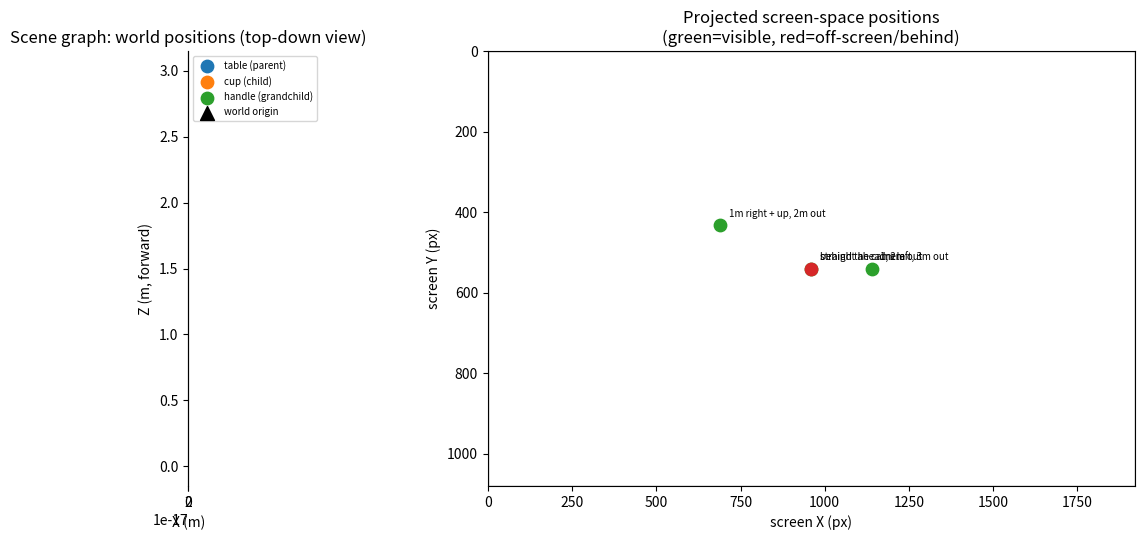

Write Python code to recreate this figure.
"""
02 - 3D Math and Spatial Computing Basics: Transforms, Quaternions, Projection
================================================================================

Companion practical for Theory/02 3D Math and Spatial Computing Basics.md

This script implements, from scratch with numpy, the core 3D math that every
XR engine (Unity, Unreal, a raw WebXR/Three.js app) performs every frame:

- Vectors as plain numpy arrays (x, y, z).
- 4x4 homogeneous transformation matrices encoding translation, rotation,
  and scale, and how multiplying vectors by them moves points between
  spaces (local space -> world space -> camera/view space -> screen space,
  exactly the pipeline described in the theory file).
- Rotation via quaternions (x, y, z, w) instead of Euler angles, converted
  to a 3x3 rotation matrix, to avoid gimbal lock as the theory explains.
- Composing transforms parent -> child -> grandchild the way a scene graph
  does (chaining matrix multiplications).
- A perspective projection matrix and a full "project a 3D point to 2D
  screen space" pipeline.
- A round-trip sanity check: build a transform, apply it to a point, apply
  the INVERSE transform, and verify we land back on the original point
  within floating-point tolerance -- the same style of correctness check
  used in the Robotics FK/IK practical.

Run:
    pip install numpy matplotlib
    python 02_3d_math_spatial_computing.py
"""

import numpy as np
import matplotlib.pyplot as plt

np.set_printoptions(precision=4, suppress=True)


# ---------------------------------------------------------------------------
# Quaternions
# ---------------------------------------------------------------------------

def quat_from_axis_angle(axis, angle_rad):
    """Build a unit quaternion (x, y, z, w) representing a rotation of
    `angle_rad` radians around `axis` (need not be pre-normalized)."""
    axis = np.asarray(axis, dtype=float)
    axis = axis / np.linalg.norm(axis)
    half = angle_rad / 2.0
    s = np.sin(half)
    return np.array([axis[0] * s, axis[1] * s, axis[2] * s, np.cos(half)])


def quat_to_rotation_matrix(q):
    """Convert a unit quaternion (x, y, z, w) into a 3x3 rotation matrix."""
    x, y, z, w = q
    return np.array([
        [1 - 2 * (y * y + z * z), 2 * (x * y - z * w),     2 * (x * z + y * w)],
        [2 * (x * y + z * w),     1 - 2 * (x * x + z * z), 2 * (y * z - x * w)],
        [2 * (x * z - y * w),     2 * (y * z + x * w),     1 - 2 * (x * x + y * y)],
    ])


def quat_conjugate(q):
    """Conjugate of a unit quaternion == its inverse, i.e. the reverse
    rotation."""
    x, y, z, w = q
    return np.array([-x, -y, -z, w])


# ---------------------------------------------------------------------------
# 4x4 homogeneous transforms: translation, rotation, scale
# ---------------------------------------------------------------------------

def translation_matrix(t):
    """4x4 matrix that translates a homogeneous point by vector t."""
    m = np.eye(4)
    m[:3, 3] = t
    return m


def rotation_matrix_from_quat(q):
    """4x4 matrix that rotates a homogeneous point via quaternion q."""
    m = np.eye(4)
    m[:3, :3] = quat_to_rotation_matrix(q)
    return m


def scale_matrix(s):
    """4x4 matrix that scales a homogeneous point by (sx, sy, sz)."""
    sx, sy, sz = s
    return np.diag([sx, sy, sz, 1.0])


def trs_matrix(translation, quat, scale):
    """Compose Translation * Rotation * Scale into a single 4x4 matrix --
    this is exactly what a Unity Transform / Three.js Object3D computes
    internally from position/rotation/scale fields every frame."""
    T = translation_matrix(translation)
    R = rotation_matrix_from_quat(quat)
    S = scale_matrix(scale)
    return T @ R @ S


def invert_trs_matrix(m):
    """Invert a TRS matrix. For a matrix built purely from rotation +
    uniform/non-uniform scale + translation (no shear), a plain numpy
    matrix inverse is correct and simplest -- included here rather than
    hand-deriving the closed form, since a full generic inverse is the
    more broadly useful pattern to demonstrate."""
    return np.linalg.inv(m)


def transform_point(m, point_xyz):
    """Apply a 4x4 homogeneous transform to a 3D point."""
    p_h = np.array([*point_xyz, 1.0])
    result = m @ p_h
    return result[:3] / result[3]


def transform_vector(m, vector_xyz):
    """Apply a 4x4 homogeneous transform to a DIRECTION (w=0), so
    translation has no effect -- used for normals/directions."""
    v_h = np.array([*vector_xyz, 0.0])
    result = m @ v_h
    return result[:3]


# ---------------------------------------------------------------------------
# Perspective projection: camera/view space -> clip space -> screen space
# ---------------------------------------------------------------------------

def perspective_projection_matrix(fov_y_deg, aspect_ratio, near, far):
    """Standard right-handed perspective projection matrix (OpenGL-style),
    the same shape of matrix Unity/Three.js build from a camera's FOV,
    aspect ratio, and near/far clip planes."""
    fov_y_rad = np.radians(fov_y_deg)
    f = 1.0 / np.tan(fov_y_rad / 2.0)
    m = np.zeros((4, 4))
    m[0, 0] = f / aspect_ratio
    m[1, 1] = f
    m[2, 2] = (far + near) / (near - far)
    m[2, 3] = (2 * far * near) / (near - far)
    m[3, 2] = -1.0
    return m


def project_to_screen(world_point, view_matrix, proj_matrix, screen_w, screen_h):
    """Full pipeline: world space -> camera/view space -> clip space ->
    normalized device coords -> pixel screen space. Mirrors the chain
    described in the theory file (local -> world -> view -> screen)."""
    p_world_h = np.array([*world_point, 1.0])
    p_view = view_matrix @ p_world_h
    p_clip = proj_matrix @ p_view

    if p_clip[3] == 0:
        return None  # degenerate

    ndc = p_clip[:3] / p_clip[3]  # normalized device coords, roughly [-1, 1]

    # A point is off-screen/behind the camera either because its NDC falls
    # outside [-1, 1] or because clip-space w <= 0 (the point is behind the
    # near plane / behind the camera entirely).
    in_view_bounds = (-1.0 <= ndc[0] <= 1.0) and (-1.0 <= ndc[1] <= 1.0)
    behind_or_offscreen = (not in_view_bounds) or (p_clip[3] <= 0)

    screen_x = (ndc[0] * 0.5 + 0.5) * screen_w
    screen_y = (1.0 - (ndc[1] * 0.5 + 0.5)) * screen_h  # flip Y for image coords
    return screen_x, screen_y, behind_or_offscreen


def look_at_view_matrix(eye, target, up=(0, 1, 0)):
    """Build a view matrix (world -> camera space) for a camera at `eye`
    looking at `target`. This is the inverse of the camera's own TRS
    matrix, per the theory's 'camera/view space via the camera's inverse
    transform' description."""
    eye = np.asarray(eye, dtype=float)
    target = np.asarray(target, dtype=float)
    up = np.asarray(up, dtype=float)

    forward = target - eye
    forward = forward / np.linalg.norm(forward)
    right = np.cross(forward, up)
    right = right / np.linalg.norm(right)
    true_up = np.cross(right, forward)

    # Camera's world-space TRS (rotation columns = right, true_up, -forward
    # for a right-handed, camera-looks-down--Z convention)
    rot = np.column_stack([right, true_up, -forward])
    cam_world = np.eye(4)
    cam_world[:3, :3] = rot
    cam_world[:3, 3] = eye

    return np.linalg.inv(cam_world)


# ---------------------------------------------------------------------------
def main():
    print("=" * 78)
    print("3D MATH FOR XR: TRANSFORMS, QUATERNIONS, SCENE GRAPH, PROJECTION")
    print("=" * 78)

    # -----------------------------------------------------------------
    # Demo 1: build a TRS transform, apply it, then invert and round-trip
    # -----------------------------------------------------------------
    print("\n[1] TRS transform round-trip check")
    print("-" * 78)
    translation = np.array([2.0, 0.5, -1.0])
    quat = quat_from_axis_angle(axis=[0, 1, 0], angle_rad=np.radians(40))
    scale = np.array([1.0, 1.0, 1.0])

    M = trs_matrix(translation, quat, scale)
    print("Transform matrix M (translate (2, 0.5, -1), rotate 40 deg about Y):")
    print(M)

    original_point = np.array([1.0, 0.0, 0.0])
    transformed = transform_point(M, original_point)
    print(f"\noriginal local point:      {original_point}")
    print(f"transformed to world:      {transformed}")

    M_inv = invert_trs_matrix(M)
    recovered = transform_point(M_inv, transformed)
    error = np.linalg.norm(recovered - original_point)
    print(f"recovered via inverse(M):  {recovered}")
    print(f"round-trip error:          {error:.2e}")
    assert error < 1e-9, "Round-trip transform/inverse check failed!"
    print("Round-trip check PASSED (error below 1e-9 tolerance).")

    # -----------------------------------------------------------------
    # Demo 2: scene-graph style parent -> child -> grandchild composition
    # -----------------------------------------------------------------
    print("\n[2] Scene graph composition (parent -> child -> grandchild)")
    print("-" * 78)
    # Parent: a "table" placed 3m ahead
    parent_local_to_world = trs_matrix(
        translation=[0.0, 0.0, 3.0],
        quat=quat_from_axis_angle([0, 1, 0], np.radians(0)),
        scale=[1.0, 1.0, 1.0],
    )
    # Child: a "cup" sitting 0.4m up and rotated 90 deg, relative to the table
    child_local_to_parent = trs_matrix(
        translation=[0.0, 0.4, 0.0],
        quat=quat_from_axis_angle([0, 1, 0], np.radians(90)),
        scale=[1.0, 1.0, 1.0],
    )
    # Grandchild: a "handle" offset from the cup's own local origin
    grandchild_local_to_child = trs_matrix(
        translation=[0.1, 0.0, 0.0],
        quat=quat_from_axis_angle([0, 1, 0], np.radians(0)),
        scale=[1.0, 1.0, 1.0],
    )

    # Composing transforms is just chained matrix multiplication, exactly
    # as the theory file describes.
    child_local_to_world = parent_local_to_world @ child_local_to_parent
    grandchild_local_to_world = child_local_to_world @ grandchild_local_to_child

    origin = np.array([0.0, 0.0, 0.0])
    print(f"table (parent) world position:   {transform_point(parent_local_to_world, origin)}")
    print(f"cup (child) world position:       {transform_point(child_local_to_world, origin)}")
    print(f"handle (grandchild) world pos:    {transform_point(grandchild_local_to_world, origin)}")
    print("\nNote how the handle's world position reflects ALL three chained")
    print("transforms -- move/rotate the table and every descendant follows,")
    print("the core behavior a scene graph provides for free.")

    # -----------------------------------------------------------------
    # Demo 3: perspective projection into screen space
    # -----------------------------------------------------------------
    print("\n[3] Perspective projection: world point -> 2D screen coordinates")
    print("-" * 78)
    screen_w, screen_h = 1920, 1080
    proj = perspective_projection_matrix(fov_y_deg=90, aspect_ratio=screen_w / screen_h,
                                          near=0.05, far=100.0)
    view = look_at_view_matrix(eye=[0, 1.6, 0], target=[0, 1.6, 1], up=[0, 1, 0])

    world_points = {
        "straight ahead, 2m out": [0.0, 1.6, 2.0],
        "1m left, 3m out":        [-1.0, 1.6, 3.0],
        "1m right + up, 2m out":  [1.0, 2.0, 2.0],
        "behind the camera":      [0.0, 1.6, -1.0],
    }
    for label, wp in world_points.items():
        result = project_to_screen(wp, view, proj, screen_w, screen_h)
        sx, sy, off = result
        status = "OFF-SCREEN / behind camera" if off else "visible"
        print(f"  {label:28s} world={wp}  ->  screen=({sx:8.1f}, {sy:8.1f}) px  [{status}]")

    # -----------------------------------------------------------------
    # Plot: visualize the scene graph points and the projected screen points
    # -----------------------------------------------------------------
    fig, axes = plt.subplots(1, 2, figsize=(13, 5.5))

    ax = axes[0]
    pts = {
        "table (parent)": transform_point(parent_local_to_world, origin),
        "cup (child)": transform_point(child_local_to_world, origin),
        "handle (grandchild)": transform_point(grandchild_local_to_world, origin),
    }
    for label, p in pts.items():
        ax.scatter(p[0], p[2], s=80, label=label)
        ax.annotate(label, (p[0], p[2]), textcoords="offset points", xytext=(6, 6), fontsize=8)
    ax.scatter(0, 0, marker="^", s=100, color="black", label="world origin")
    ax.set_xlabel("X (m)")
    ax.set_ylabel("Z (m, forward)")
    ax.set_title("Scene graph: world positions (top-down view)")
    ax.grid(True, alpha=0.3)
    ax.set_aspect("equal")
    ax.legend(fontsize=7, loc="upper left")

    ax = axes[1]
    for label, wp in world_points.items():
        sx, sy, off = project_to_screen(wp, view, proj, screen_w, screen_h)
        color = "tab:red" if off else "tab:green"
        ax.scatter(sx, sy, s=80, color=color)
        ax.annotate(label, (sx, sy), textcoords="offset points", xytext=(6, 6), fontsize=7)
    ax.set_xlim(0, screen_w)
    ax.set_ylim(screen_h, 0)  # image coords: y grows downward
    ax.set_xlabel("screen X (px)")
    ax.set_ylabel("screen Y (px)")
    ax.set_title("Projected screen-space positions\n(green=visible, red=off-screen/behind)")
    ax.add_patch(plt.Rectangle((0, 0), screen_w, screen_h, fill=False, edgecolor="gray"))

    plt.tight_layout()
    out_path = "3d_math_spatial_computing_demo.png"
    plt.savefig(out_path, dpi=120)
    print(f"\nSaved plot to {out_path}")
    plt.show()


if __name__ == "__main__":
    main()
